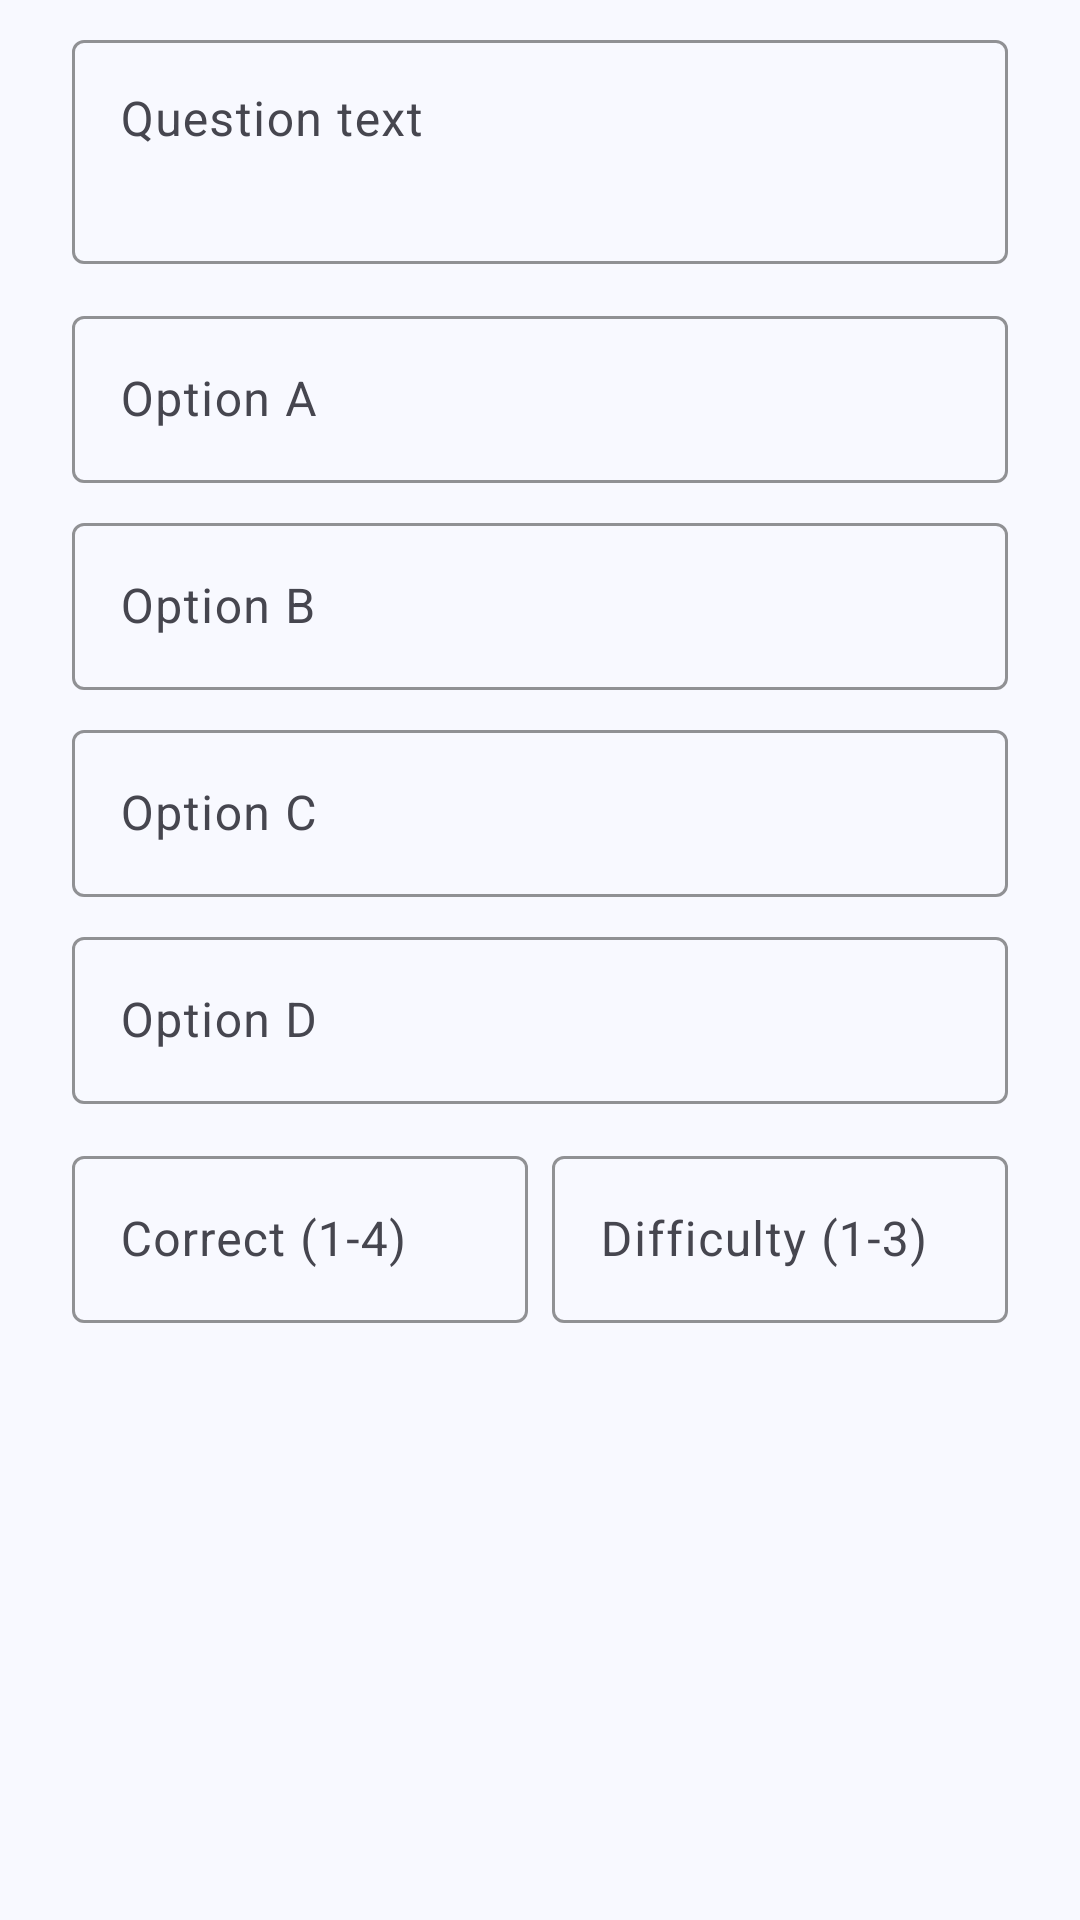

Write the Android layout XML for this screen, with the resource values it uses.
<!-- AndroidManifest.xml: application theme Theme.QuizAppDiploma -->
<!-- res/layout/dialog_question.xml -->
<?xml version="1.0" encoding="utf-8"?>
<ScrollView xmlns:android="http://schemas.android.com/apk/res/android"
    xmlns:app="http://schemas.android.com/apk/res-auto"
    android:layout_width="match_parent"
    android:layout_height="wrap_content">

    <LinearLayout
        android:layout_width="match_parent"
        android:layout_height="wrap_content"
        android:orientation="vertical"
        android:paddingStart="24dp"
        android:paddingEnd="24dp"
        android:paddingTop="8dp"
        android:paddingBottom="8dp">

        <com.google.android.material.textfield.TextInputLayout
            android:id="@+id/questionNameLayout"
            style="@style/Widget.Material3.TextInputLayout.OutlinedBox"
            android:layout_width="match_parent"
            android:layout_height="wrap_content"
            android:hint="Question text"
            android:layout_marginBottom="12dp"
            app:boxStrokeColor="@color/md_primary"
            app:hintTextColor="@color/md_primary">

            <com.google.android.material.textfield.TextInputEditText
                android:layout_width="match_parent"
                android:layout_height="wrap_content"
                android:inputType="textMultiLine"
                android:minLines="2"
                android:gravity="top" />

        </com.google.android.material.textfield.TextInputLayout>

        <com.google.android.material.textfield.TextInputLayout
            android:id="@+id/optionALayout"
            style="@style/Widget.Material3.TextInputLayout.OutlinedBox"
            android:layout_width="match_parent"
            android:layout_height="wrap_content"
            android:hint="Option A"
            android:layout_marginBottom="8dp"
            app:boxStrokeColor="@color/md_primary"
            app:hintTextColor="@color/md_primary">

            <com.google.android.material.textfield.TextInputEditText
                android:layout_width="match_parent"
                android:layout_height="wrap_content" />

        </com.google.android.material.textfield.TextInputLayout>

        <com.google.android.material.textfield.TextInputLayout
            android:id="@+id/optionBLayout"
            style="@style/Widget.Material3.TextInputLayout.OutlinedBox"
            android:layout_width="match_parent"
            android:layout_height="wrap_content"
            android:hint="Option B"
            android:layout_marginBottom="8dp"
            app:boxStrokeColor="@color/md_primary"
            app:hintTextColor="@color/md_primary">

            <com.google.android.material.textfield.TextInputEditText
                android:layout_width="match_parent"
                android:layout_height="wrap_content" />

        </com.google.android.material.textfield.TextInputLayout>

        <com.google.android.material.textfield.TextInputLayout
            android:id="@+id/optionCLayout"
            style="@style/Widget.Material3.TextInputLayout.OutlinedBox"
            android:layout_width="match_parent"
            android:layout_height="wrap_content"
            android:hint="Option C"
            android:layout_marginBottom="8dp"
            app:boxStrokeColor="@color/md_primary"
            app:hintTextColor="@color/md_primary">

            <com.google.android.material.textfield.TextInputEditText
                android:layout_width="match_parent"
                android:layout_height="wrap_content" />

        </com.google.android.material.textfield.TextInputLayout>

        <com.google.android.material.textfield.TextInputLayout
            android:id="@+id/optionDLayout"
            style="@style/Widget.Material3.TextInputLayout.OutlinedBox"
            android:layout_width="match_parent"
            android:layout_height="wrap_content"
            android:hint="Option D"
            android:layout_marginBottom="12dp"
            app:boxStrokeColor="@color/md_primary"
            app:hintTextColor="@color/md_primary">

            <com.google.android.material.textfield.TextInputEditText
                android:layout_width="match_parent"
                android:layout_height="wrap_content" />

        </com.google.android.material.textfield.TextInputLayout>

        <LinearLayout
            android:layout_width="match_parent"
            android:layout_height="wrap_content"
            android:orientation="horizontal">

            <com.google.android.material.textfield.TextInputLayout
                android:id="@+id/correctAnswerLayout"
                style="@style/Widget.Material3.TextInputLayout.OutlinedBox"
                android:layout_width="0dp"
                android:layout_height="wrap_content"
                android:layout_weight="1"
                android:hint="Correct (1-4)"
                android:layout_marginEnd="8dp"
                app:boxStrokeColor="@color/app_accent_green"
                app:hintTextColor="@color/app_accent_green">

                <com.google.android.material.textfield.TextInputEditText
                    android:layout_width="match_parent"
                    android:layout_height="wrap_content"
                    android:inputType="number" />

            </com.google.android.material.textfield.TextInputLayout>

            <com.google.android.material.textfield.TextInputLayout
                android:id="@+id/difficultyLayout"
                style="@style/Widget.Material3.TextInputLayout.OutlinedBox"
                android:layout_width="0dp"
                android:layout_height="wrap_content"
                android:layout_weight="1"
                android:hint="Difficulty (1-3)"
                app:boxStrokeColor="@color/md_primary"
                app:hintTextColor="@color/md_primary">

                <com.google.android.material.textfield.TextInputEditText
                    android:layout_width="match_parent"
                    android:layout_height="wrap_content"
                    android:inputType="number" />

            </com.google.android.material.textfield.TextInputLayout>

        </LinearLayout>

    </LinearLayout>
</ScrollView>
<!-- resources referenced by this layout -->
<resources>
  <color name="app_accent_green">#22C55E</color>
  <color name="md_primary">#4F6AF5</color>
  <style name="Theme.QuizAppDiploma" parent="Theme.Material3.Light.NoActionBar">
          
          <item name="colorPrimary">@color/md_primary</item>
          <item name="colorOnPrimary">@color/md_on_primary</item>
          <item name="colorPrimaryContainer">@color/md_primary_container</item>
          <item name="colorOnPrimaryContainer">@color/md_on_primary_container</item>
          
          <item name="colorSecondary">@color/md_secondary</item>
          <item name="colorOnSecondary">@color/md_on_secondary</item>
          <item name="colorSecondaryContainer">@color/md_secondary_container</item>
          <item name="colorOnSecondaryContainer">@color/md_on_secondary_container</item>
          
          <item name="colorTertiary">@color/md_tertiary</item>
          <item name="colorOnTertiary">@color/md_on_tertiary</item>
          <item name="colorTertiaryContainer">@color/md_tertiary_container</item>
          <item name="colorOnTertiaryContainer">@color/md_on_tertiary_container</item>
          
          <item name="colorError">@color/md_error</item>
          <item name="colorOnError">@color/md_on_error</item>
          <item name="colorErrorContainer">@color/md_error_container</item>
          <item name="colorOnErrorContainer">@color/md_on_error_container</item>
          
          <item name="android:colorBackground">@color/md_background</item>
          <item name="colorSurface">@color/md_surface</item>
          <item name="colorOnSurface">@color/md_on_surface</item>
          <item name="colorSurfaceVariant">@color/md_surface_variant</item>
          <item name="colorOnSurfaceVariant">@color/md_on_surface_variant</item>
          <item name="colorOutline">@color/md_outline</item>
          <item name="colorOutlineVariant">@color/md_outline_variant</item>
          
          <item name="android:statusBarColor">@color/md_background</item>
          <item name="android:windowLightStatusBar">true</item>
          
          <item name="android:navigationBarColor">@color/md_background</item>
          
          <item name="shapeAppearanceSmallComponent">@style/ShapeSmall</item>
          <item name="shapeAppearanceMediumComponent">@style/ShapeMedium</item>
          <item name="shapeAppearanceLargeComponent">@style/ShapeLarge</item>
      </style>
  <color name="md_on_primary">#FFFFFF</color>
  <color name="md_primary_container">#DEE3FF</color>
  <color name="md_on_primary_container">#00168A</color>
  <color name="md_secondary">#7B5EA7</color>
  <color name="md_on_secondary">#FFFFFF</color>
  <color name="md_secondary_container">#EEDCFF</color>
  <color name="md_on_secondary_container">#310066</color>
  <color name="md_tertiary">#006875</color>
  <color name="md_on_tertiary">#FFFFFF</color>
  <color name="md_tertiary_container">#97F0FF</color>
  <color name="md_on_tertiary_container">#001F24</color>
  <color name="md_error">#BA1A1A</color>
  <color name="md_on_error">#FFFFFF</color>
  <color name="md_error_container">#FFDAD6</color>
  <color name="md_on_error_container">#410002</color>
  <color name="md_background">#F8F9FF</color>
  <color name="md_surface">#F8F9FF</color>
  <color name="md_on_surface">#1A1C2A</color>
  <color name="md_surface_variant">#E3E2F4</color>
  <color name="md_on_surface_variant">#46464F</color>
  <color name="md_outline">#777680</color>
  <color name="md_outline_variant">#C7C5D0</color>
  <style name="ShapeSmall" parent="ShapeAppearance.Material3.SmallComponent">
          <item name="cornerSize">8dp</item>
      </style>
  <style name="ShapeMedium" parent="ShapeAppearance.Material3.MediumComponent">
          <item name="cornerSize">12dp</item>
      </style>
  <style name="ShapeLarge" parent="ShapeAppearance.Material3.LargeComponent">
          <item name="cornerSize">16dp</item>
      </style>
</resources>
